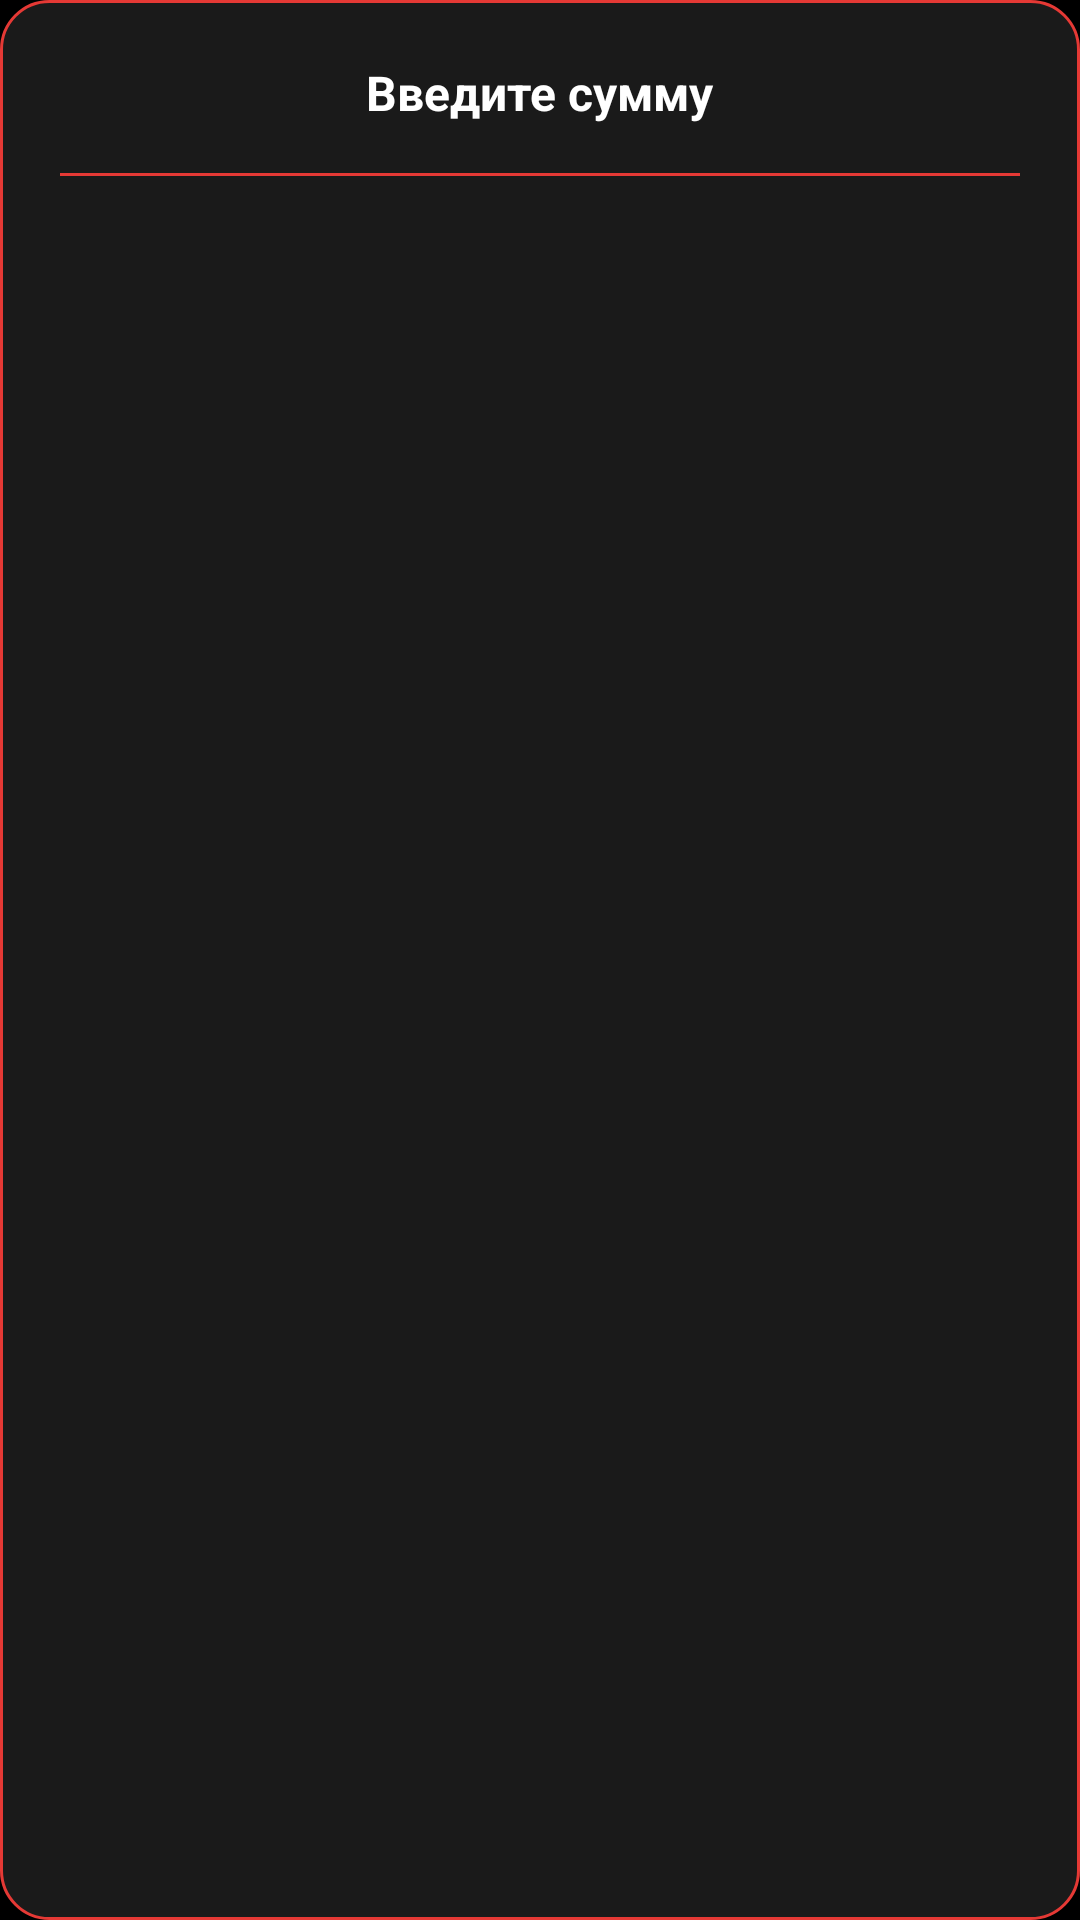

Layout XML and referenced resources for this Android screen:
<!-- AndroidManifest.xml: application theme Theme.BetPro -->
<!-- res/layout/dialog_amount.xml -->
<?xml version="1.0" encoding="utf-8"?>
<LinearLayout xmlns:android="http://schemas.android.com/apk/res/android"
    android:layout_width="match_parent"
    android:layout_height="wrap_content"
    android:orientation="vertical"
    android:padding="20dp"
    android:background="@drawable/dialog_bg">

    <TextView
        android:layout_width="wrap_content"
        android:layout_height="wrap_content"
        android:text="Введите сумму"
        android:textColor="@color/white"
        android:textSize="16sp"
        android:textStyle="bold"
        android:layout_marginBottom="16dp"
        android:layout_gravity="center" />

    <View
        android:layout_width="match_parent"
        android:layout_height="1dp"
        android:background="@color/red_main"
        android:layout_marginBottom="20dp" />

    <EditText
        android:id="@+id/et_amount"
        android:layout_width="match_parent"
        android:layout_height="48dp"
        android:background="@drawable/edittext_bg"
        android:padding="12dp"
        android:textColor="@color/white"
        android:textColorHint="@color/gray"
        android:textSize="16sp"
        android:inputType="number" />

</LinearLayout>
<!-- resources referenced by this layout -->
<resources>
  <color name="gray">#FF888888</color>
  <color name="red_main">#FFE53935</color>
  <color name="white">#FFFFFFFF</color>
  <!-- drawable dialog_bg (drawable) -->
  <?xml version="1.0" encoding="utf-8"?>
  <shape xmlns:android="http://schemas.android.com/apk/res/android">
      <solid android:color="#1A1A1A" />
      <corners android:radius="16dp" />
      <stroke android:width="1dp" android:color="#E53935" />
  </shape>
  <style name="Theme.BetPro" parent="Theme.Material3.DayNight.NoActionBar">
          <item name="colorPrimary">@color/red_main</item>
          <item name="colorPrimaryVariant">@color/red_dark</item>
          <item name="colorOnPrimary">@color/white</item>
  
          <item name="android:colorBackground">@color/black</item>
          <item name="colorSurface">@color/black_soft</item>
          <item name="colorOnSurface">@color/white</item>
          <item name="bottomNavigationStyle">@style/BottomNavigation</item>
          <item name="android:statusBarColor">@color/black</item>
      </style>
  <color name="red_dark">#FFC62828</color>
  <color name="black">#FF000000</color>
  <color name="black_soft">#FF1A1A1A</color>
  <style name="BottomNavigation" parent="Widget.Design.BottomNavigationView">
          <item name="itemIconTint">@color/bottom_nav_color</item>
          <item name="itemTextColor">@color/bottom_nav_color</item>
      </style>
</resources>
